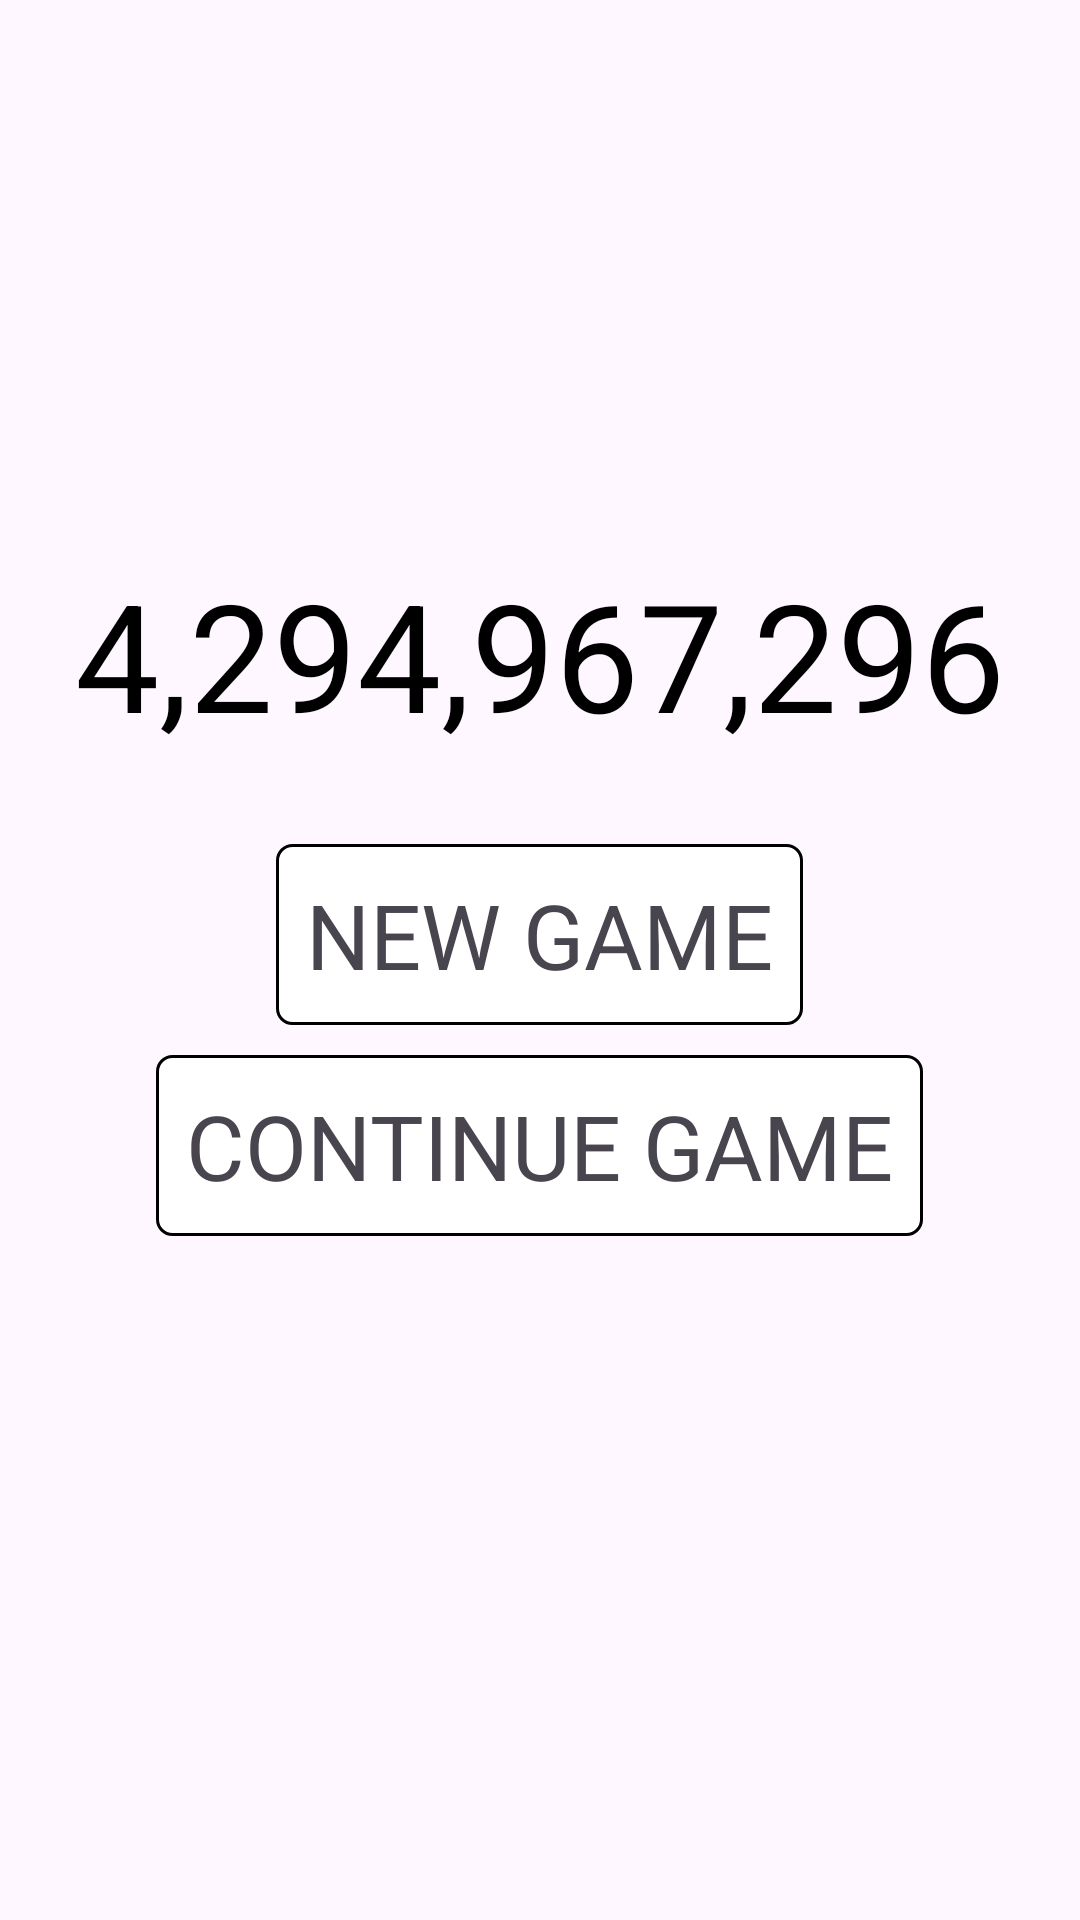

This screen was rendered from an Android layout file. Write that file and the resources it references.
<!-- AndroidManifest.xml: application theme Theme.Fourtytwobillion -->
<!-- res/layout/activity_main.xml -->
<?xml version="1.0" encoding="utf-8"?>
<layout xmlns:android="http://schemas.android.com/apk/res/android"
    xmlns:app="http://schemas.android.com/apk/res-auto"
    xmlns:tools="http://schemas.android.com/tools">
    <LinearLayout
        android:id="@+id/main"
        android:layout_width="match_parent"
        android:layout_height="match_parent"
        tools:context=".MainActivity"
        android:orientation="vertical"
        android:gravity="center">

        <TextView
            android:layout_width="wrap_content"
            android:layout_height="wrap_content"
            android:text="@string/main_title"
            app:layout_constraintBottom_toBottomOf="parent"
            app:layout_constraintEnd_toEndOf="parent"
            app:layout_constraintStart_toStartOf="parent"
            app:layout_constraintTop_toTopOf="parent"
            android:textColor="@color/black"
            android:textSize="50sp"/>

        <TextView
            android:id="@+id/tv_new_game"
            android:layout_width="wrap_content"
            android:layout_height="wrap_content"
            android:text="@string/main_new_game"
            android:textSize="30sp"
            android:layout_marginTop="30dp"
            android:background="@drawable/bg_normal_btn"
            android:padding="10dp"/>

        <TextView
            android:id="@+id/tv_continue_game"
            android:layout_width="wrap_content"
            android:layout_height="wrap_content"
            android:text="@string/main_continue_game"
            android:textSize="30sp"
            android:layout_marginTop="10dp"
            android:background="@drawable/bg_normal_btn"
            android:padding="10dp"/>

        <TextView
            android:id="@+id/tv_highscore"
            android:layout_width="wrap_content"
            android:layout_height="wrap_content"
            android:layout_marginTop="16dp"
            tools:text="HIGH SCORE:1,234,567,890"
            android:textSize="20sp"/>

    </LinearLayout>
</layout>
<!-- resources referenced by this layout -->
<resources>
  <!-- drawable bg_normal_btn (drawable) -->
  <?xml version="1.0" encoding="utf-8"?>
  <shape xmlns:android="http://schemas.android.com/apk/res/android">
      
      <solid android:color="#FFFFFF" />
  
      
      <stroke
          android:width="1dp"
          android:color="#000000" />
  
      
      <corners android:radius="5dp" />
  </shape>
  <string name="main_continue_game">CONTINUE GAME</string>
  <string name="main_new_game">NEW GAME</string>
  <string name="main_title">4,294,967,296</string>
  <style name="Theme.Fourtytwobillion" parent="Base.Theme.Fourtytwobillion" />
  <style name="Base.Theme.Fourtytwobillion" parent="Theme.Material3.DayNight.NoActionBar">
          
          
      </style>
  <!-- not gathered from this repository: default colours our renderer supplied (Android Studio template values) -->
  <color name="black">#FF000000</color>
</resources>
